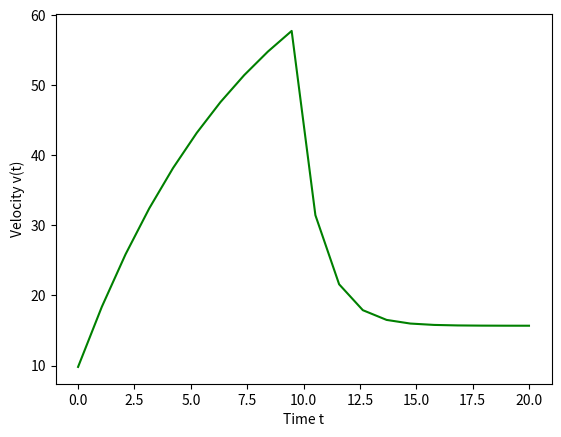

Write Python code to recreate this figure.
import numpy as np
import matplotlib.pyplot as plt
"""
Problem statement: 
Compute the velocity of a parachutist using Euler's method for the case where m = 80kg 
and c = 10 kg/s. Perform the calculation from t = 0 to 20s with a step size of 1s. Use 
an initial condition that the parachutist has an upward velocity of 20m/s at t = 0. At 
t = 10s, assume that the chute is instantenously deployed so that the drag coefficient
jumps to 50 kg/s.
"""

g = 9.8 #m/s^2
m = 80 #kg
c = 10 #kg/s 

def v_gen(mass, drag, step):
    vi = -20
    vf = g*step
    v_list = []
    temp_vi = 0
    time = 0
    while time < 20:
        if time >= 10:
            drag = 50 
        vi = temp_vi
        vf = vi + (g - drag*vi/mass)*step
        v_list.append(vf)
        temp_vi = vf
        time += step
    return vf, v_list

vf, v_list = v_gen(m, c, 1)
plt.xlabel("Time t")
plt.ylabel("Velocity v(t)")
t = np.linspace(0, 20, 20)
plt.plot(t, v_list, 'green')
plt.savefig('p1_5.png')